Run: headless pygame with SDL's dummy video driver; simulated clock (each Clock.tick advances the game by its frame time, no real sleeping); random seed 0; keys injected as events and as key.get_pressed() state; mouse plan: one left click at the window centre at the start of phase 2, then a move to the lower-right quarter at the start of phase 3.
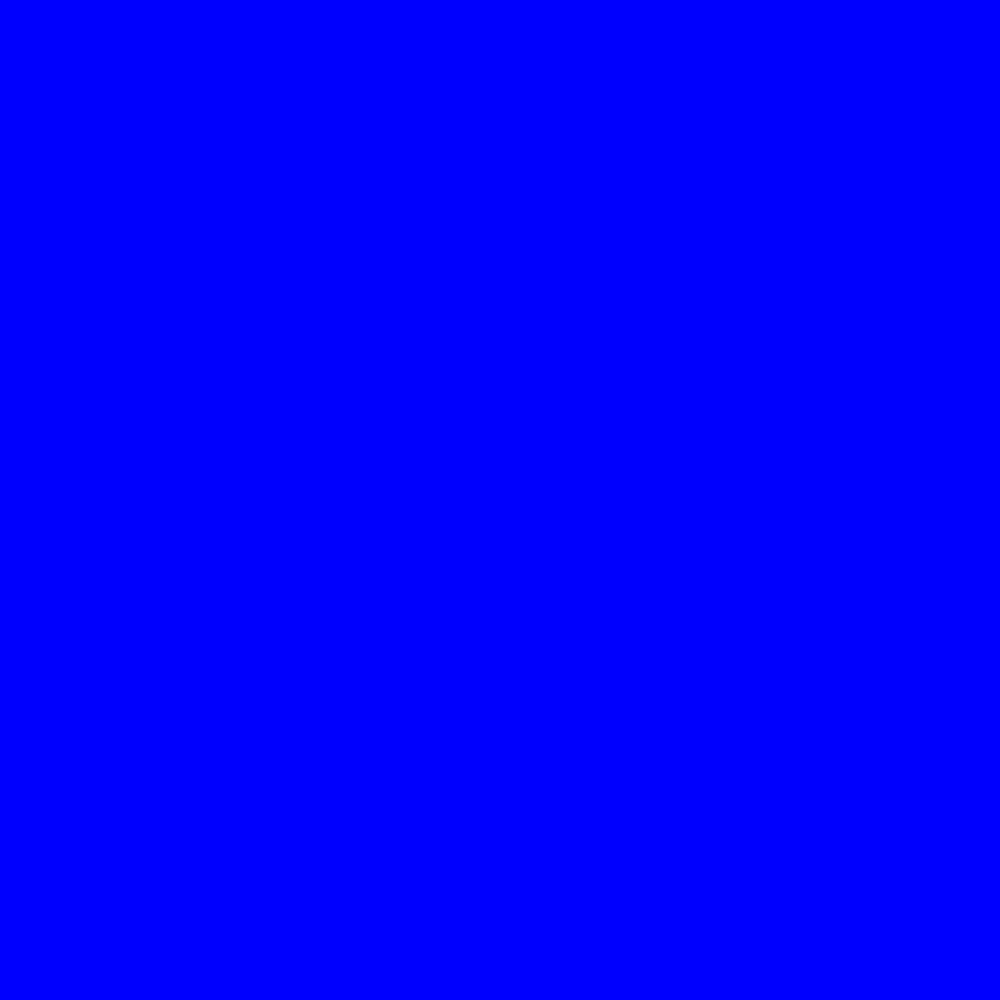
Frame 1 of 4 · flips 1–60 · no input
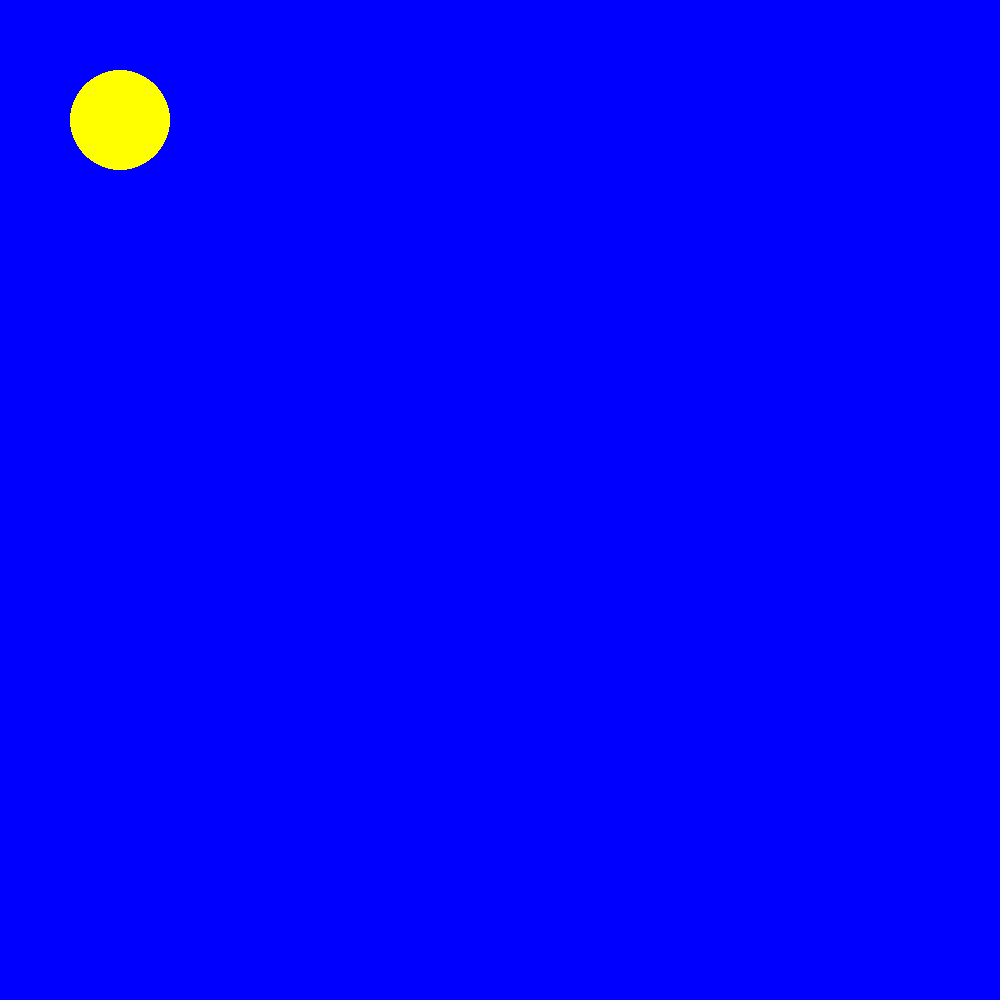
Frame 2 of 4 · flips 61–180 · clicked the window centre · tapped SPACE, RETURN · held RIGHT (→), D
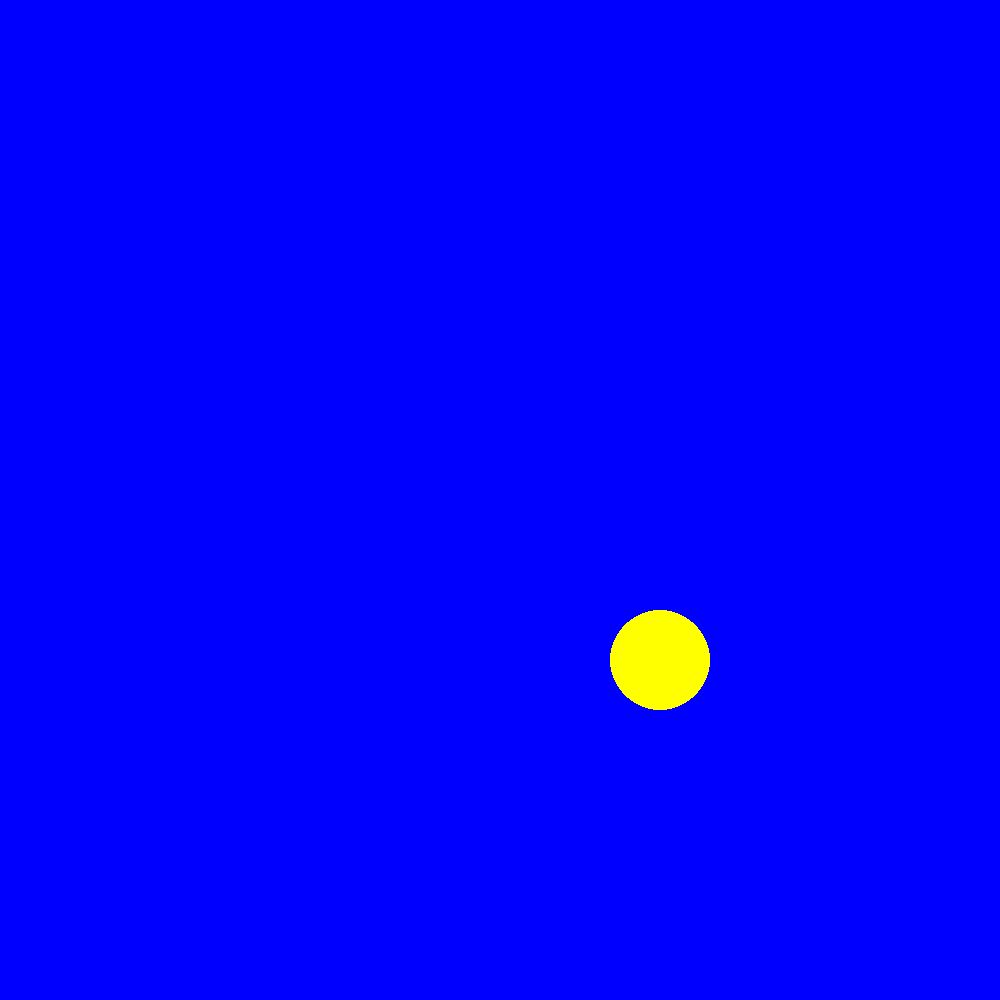
Frame 3 of 4 · flips 181–300 · moved the mouse to the lower-right quarter · held DOWN (↓), S
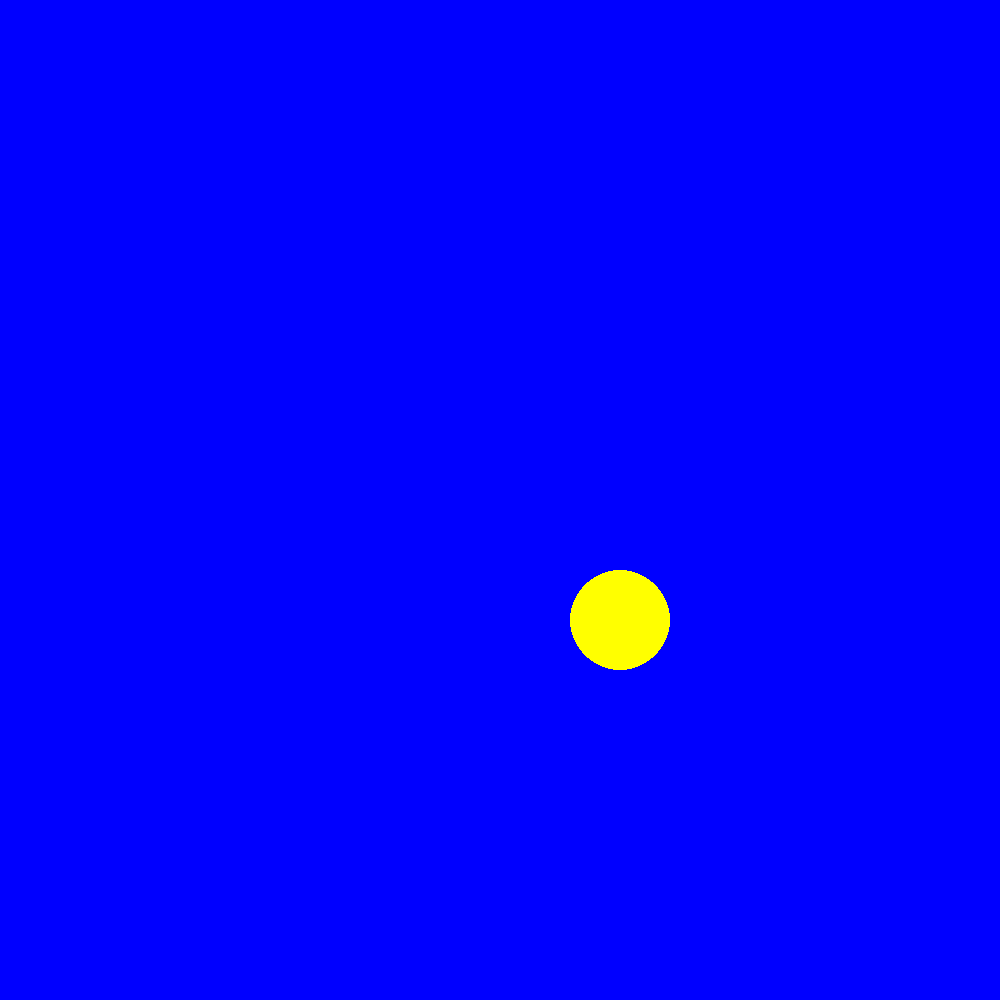
Frame 4 of 4 · flips 301–420 · held LEFT (←), A, UP (↑), W

The pygame program that drew these frames:

import pygame

WIDTH = 1000  # ширина игрового окна
HEIGHT = 1000  # высота игрового окна
FPS = 50  # ч
# астота кадров в секунду
YELLOW = pygame.Color('yellow')
BLUE = pygame.Color('blue')


class Player(pygame.sprite.Sprite):
    def __init__(self, pos, size):
        # Call the parent class (Sprite) constructor
        super().__init__()
        self.image = pygame.Surface([100, 100])
        self.image.fill(BLUE)
        self.image.set_colorkey(BLUE)
        self.color = YELLOW
        self.r = 50
        self.k = 0
        self.vx = 10
        self.vy = 10
        self.wx, self.wy = size
        self.pos = pos
        pygame.draw.circle(self.image, self.color, (self.r, self.r), self.r, 0)
        self.rect = self.image.get_rect()
        self.rect.center = self.pos

    def update(self):
        x, y = self.rect.center
        wx = self.wx - self.r
        # x -= self.r
        wy = self.wy - self.r
        # y -= self.r
        if x - self.r < 0 or x + self.r > wx:
            self.vx *= -1
            print(x, y)

        if y - self.r < 0 or y + self.r > wy:
            self.vy *= -1
            print(x, y)
        x += self.vx
        y += self.vy
        self.rect.center = (x, y)


def main():
    pygame.init()
    pygame.mixer.init()  # для звука

    screen = pygame.display.set_mode((WIDTH, HEIGHT))
    pygame.display.set_caption("My Game")
    clock = pygame.time.Clock()
    screen.fill(BLUE)
    all_sprites = pygame.sprite.Group()
    # player = Player((50, 50))
    running = True

    while running:
        clock.tick(FPS)
        for event in pygame.event.get():
            if event.type == pygame.QUIT:
                running = False
            if event.type == pygame.MOUSEBUTTONDOWN:
                # pygame.draw.circle(screen, (0, 0, 255), event.pos, 20)
                # screen.fill(BLUE)
                # all_sprites = pygame.sprite.Group()
                player = Player(event.pos, (WIDTH, HEIGHT))
                all_sprites.add(player)

        all_sprites.update()

        # Рендеринг
        screen.fill(BLUE)
        all_sprites.draw(screen)
        # После отрисовки всего, переворачиваем экран
        pygame.display.flip()

    pygame.quit()


main()
